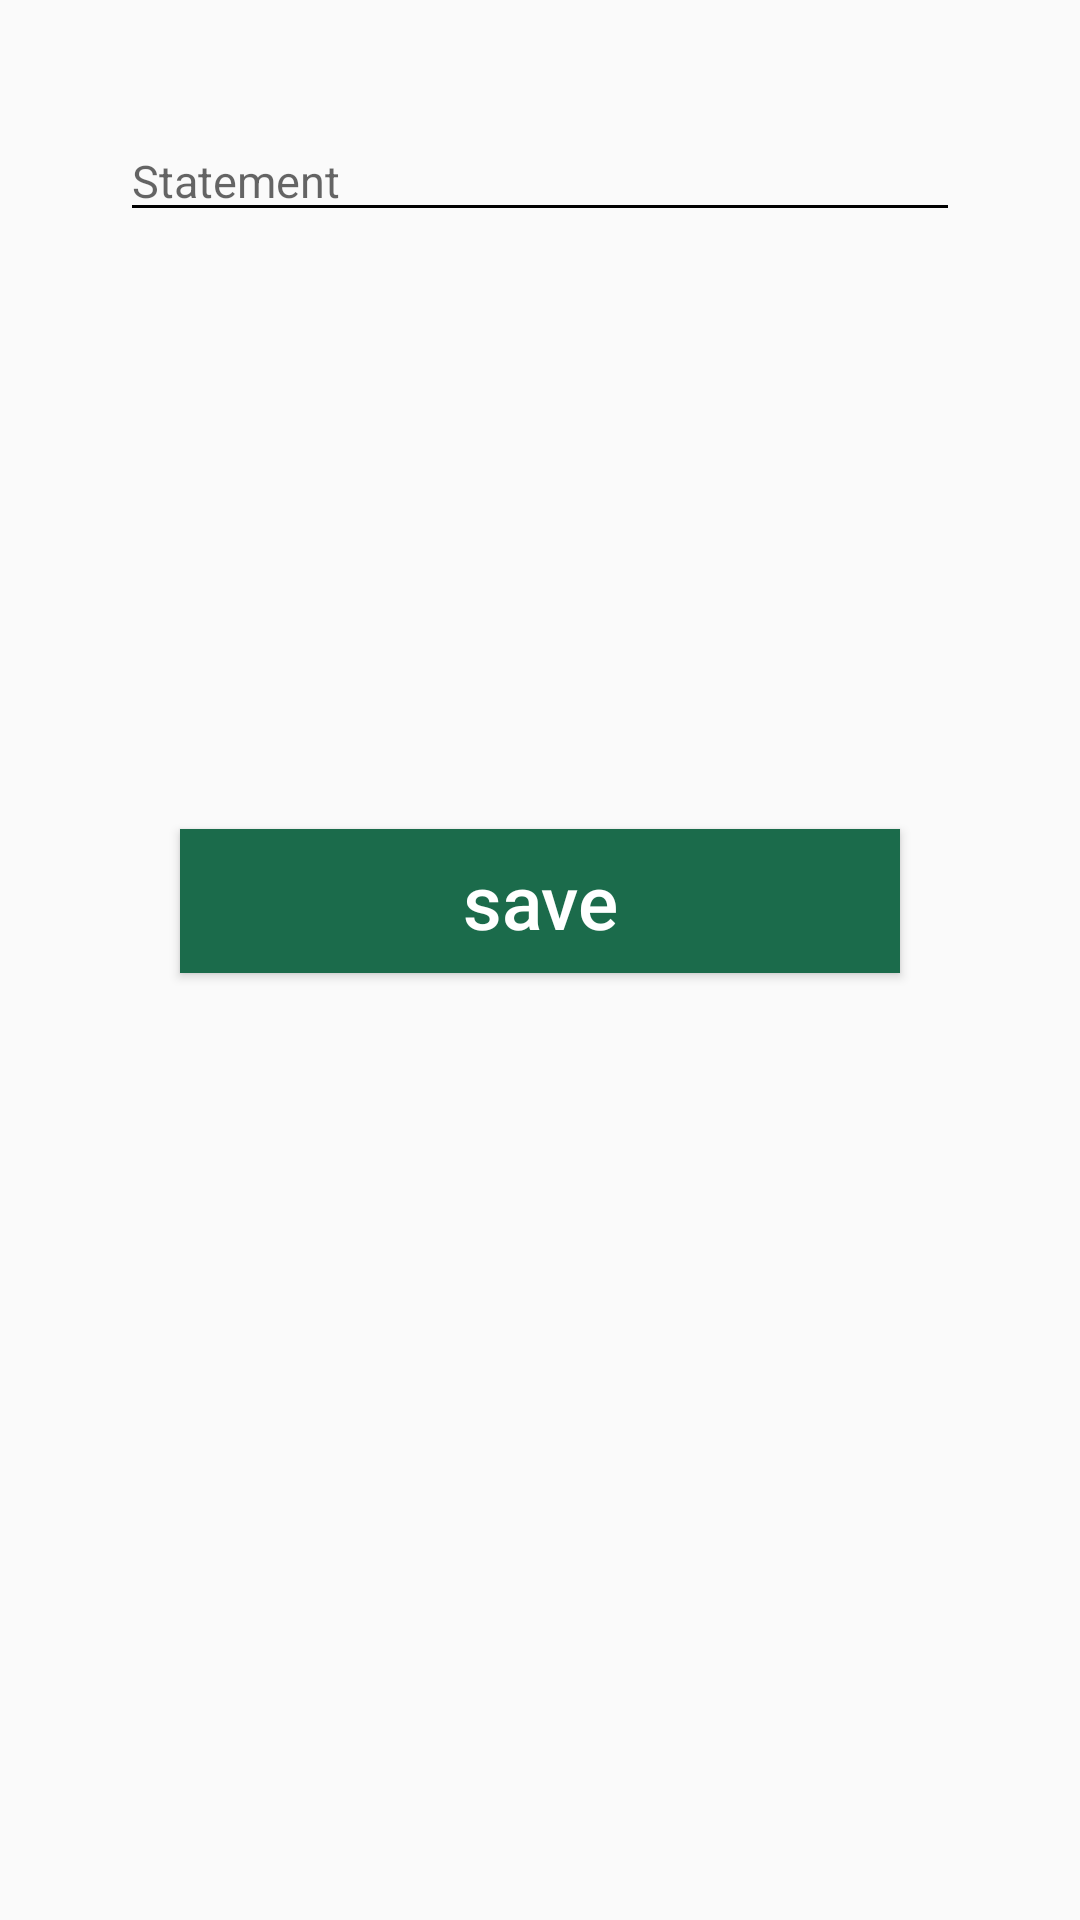

Write the Android layout XML for this screen, with the resource values it uses.
<!-- AndroidManifest.xml: application theme AppTheme -->
<!-- res/layout/answer_dialog.xml -->
<?xml version="1.0" encoding="utf-8"?>
<RelativeLayout
    xmlns:android="http://schemas.android.com/apk/res/android"
    android:orientation="vertical"
    android:layout_width="match_parent"
    android:layout_height="wrap_content">
<LinearLayout
    android:orientation="vertical"
    android:layout_width="match_parent"
    android:layout_margin="40dp"
    android:layout_height="wrap_content">
    
        
        
        
        
        
        
        
        
        <EditText
            android:layout_width="match_parent"
            android:layout_height="wrap_content"
            android:id="@+id/statement"
            android:hint="Statement"
            android:textSize="15sp"
            />
    <FrameLayout
        android:layout_width="match_parent"
        android:layout_height="wrap_content">


   <RadioGroup
       android:layout_width="match_parent"
       android:layout_height="wrap_content"
       android:visibility="invisible"
       android:id="@+id/trueQuestion">

       <RadioButton
           android:layout_width="match_parent"
           android:layout_height="wrap_content"
           android:id="@+id/trueAns"
           android:text="True"
           android:textSize="14sp"
           />
       <RadioButton
           android:layout_width="match_parent"
           android:layout_height="wrap_content"
           android:id="@+id/falseAns"
           android:text="False"
           android:textSize="14sp"
           />

    </RadioGroup>
    <LinearLayout
        android:layout_width="match_parent"
        android:layout_height="wrap_content"
        android:orientation="horizontal"
        android:id="@+id/layoutChooseQues"
        android:visibility="invisible"
        >
<RadioGroup
    android:visibility="visible"
    android:layout_width="wrap_content"
    android:layout_height="169dp"
    android:id="@+id/choiceQues"
    android:orientation="vertical"
    android:layout_marginTop="10dp"
    >

    <RadioButton
        android:layout_width="wrap_content"
        android:layout_height="0dp"
        android:id="@+id/ans1"
        android:textSize="14sp"
        android:layout_weight="1"
                />


        <RadioButton
            android:layout_width="wrap_content"
            android:layout_height="0dp"
            android:layout_weight="1"
            android:id="@+id/ans2"
            android:textSize="14sp"
            />

        <RadioButton
            android:layout_width="wrap_content"
            android:layout_height="0dp"
            android:id="@+id/ans3"
            android:textSize="14sp"
            android:layout_weight="1"
            />

        <RadioButton
            android:layout_width="wrap_content"
            android:layout_height="0dp"
            android:id="@+id/ans4"
            android:textSize="14sp"
            android:layout_weight="1"
            />


</RadioGroup>

<LinearLayout
android:layout_width="match_parent"
android:layout_height="wrap_content"
android:orientation="vertical"
    >
    <EditText
        android:layout_width="match_parent"
        android:layout_height="wrap_content"
        android:id="@+id/editAns1"
        />
    <EditText
        android:layout_width="match_parent"
        android:layout_height="wrap_content"
        android:id="@+id/editAns2"
        />
    <EditText
        android:layout_width="match_parent"
        android:layout_height="wrap_content"
        android:id="@+id/editAns3"
        />
    <EditText
        android:layout_width="match_parent"
        android:layout_height="wrap_content"
        android:id="@+id/editAns4"
        />
   </LinearLayout>
    </LinearLayout>
    </FrameLayout>

    <Button
            android:id="@+id/save"
            android:layout_width="match_parent"
            android:layout_height="wrap_content"
            android:textAllCaps="false"
            android:text="save"
            android:textSize="25sp"
            android:textColor="@color/cardview_light_background"
            android:layout_gravity="center"
            android:background="@color/shadow_back"
        android:layout_margin="20dp"

            />
    </LinearLayout>
    </RelativeLayout>
<!-- resources referenced by this layout -->
<resources>
  <color name="shadow_back">#1b6b4b</color>
  <color name="white">#FFFFFF</color>
  <style name="AppTheme" parent="Theme.AppCompat.Light.NoActionBar">
          
          <item name="colorPrimary">@color/colorPrimary</item>
          <item name="colorPrimaryDark">@color/colorPrimaryDark</item>
          <item name="colorAccent">@color/colorAccent</item>
          <item name="android:actionModeBackground">@color/colorPrimary</item>
          <item name="actionModeBackground">@color/colorPrimary</item>
          <item name="android:textColorSecondary">@color/black</item>
          <item name="android:textSize">@dimen/textsize</item> 
          <item name="android:minWidth">20dip</item>
  
  
      </style>
  <color name="colorPrimary">#023d37</color>
  <color name="colorPrimaryDark">#023d37</color>
  <color name="colorAccent">#023d37</color>
  <color name="black">#000000</color>
  <dimen name="textsize">15dp</dimen>
</resources>
